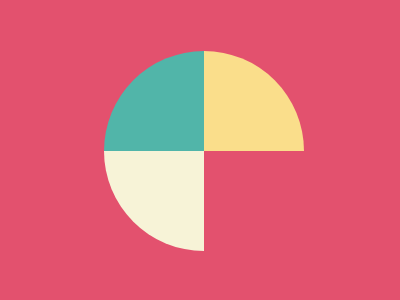

Here is a drawing made with CSS. Write the source that renders it.

<div class="green">
  <div class="yellow"></div>
  <div class="white"></div>
</div>
<style>
  body{
    background:#E3516E;
  }
  .green {
    width: 100px;
    height: 100px;
    background: #51B5A9;
    border-radius:100% 0 0 0;
    position:relative;
    left:25%;
    top:15%;
  }
  .yellow{
    
    width: 100px;
    height: 100px;
    background: #FADE8B;
    position:absolute;
    border-radius:0 100% 0 0;
    left:100%;
    }
  .white{
    width: 100px;
    height: 100px;
    background: #F7F3D7;
    position:absolute;
    border-radius:0 0 0 100%;
    top:100%;
    
    
  }
  
  
</style>

